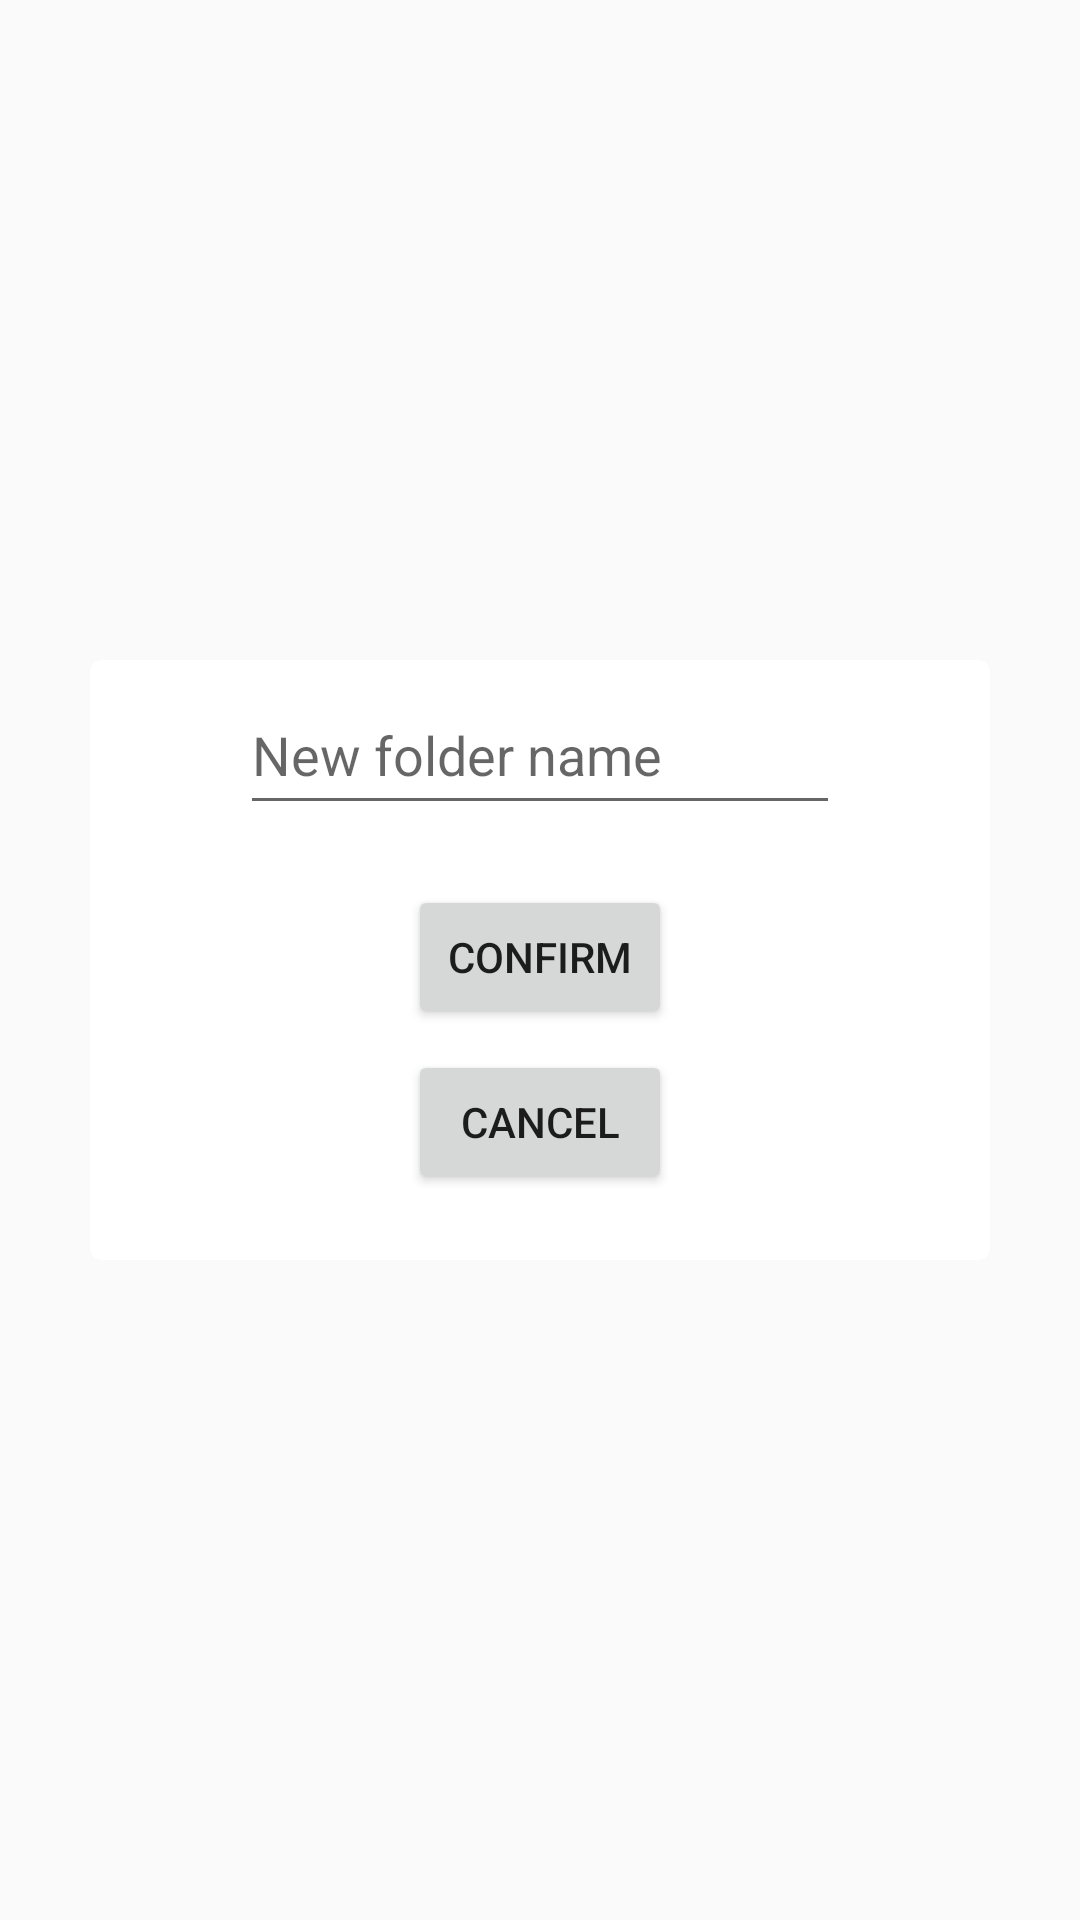

This screen was rendered from an Android layout file. Write that file and the resources it references.
<!-- AndroidManifest.xml: application theme Theme.AppCompat.Light.NoActionBar -->
<!-- res/layout/rename_popup.xml -->
<?xml version="1.0" encoding="utf-8"?>
<RelativeLayout xmlns:android="http://schemas.android.com/apk/res/android"
    android:layout_width="match_parent"
    android:layout_height="match_parent"
    xmlns:app="http://schemas.android.com/apk/res-auto">

    <androidx.cardview.widget.CardView
        android:id="@+id/cardView"
        android:layout_width="300dp"
        android:layout_height="200dp"
        android:layout_centerInParent="true"
        app:cardCornerRadius="4dp">

        <RelativeLayout
            android:layout_width="match_parent"
            android:layout_height="match_parent">

            <EditText
                android:id="@+id/renameEditText"
                android:layout_width="200dp"
                android:layout_height="50dp"
                android:hint="New folder name"
                android:layout_centerHorizontal="true"
                android:layout_marginTop="5dp"
                android:inputType="text"/>
            <Button
                android:id="@+id/confirmButton"
                android:layout_width="wrap_content"
                android:layout_height="wrap_content"
                android:text="CONFIRM"
                android:layout_marginTop="20dp"
                android:layout_centerHorizontal="true"
                android:layout_below="@id/renameEditText"/>
            <Button
                android:id="@+id/cancelButton"
                android:layout_width="wrap_content"
                android:layout_height="wrap_content"
                android:layout_centerHorizontal="true"
                android:text="CANCEL"
                android:layout_below="@id/renameEditText"
                android:layout_marginTop="75dp"
                android:layout_marginRight="5dp"/>

        </RelativeLayout>

    </androidx.cardview.widget.CardView>

</RelativeLayout>
<!-- resources referenced by this layout -->
<resources>

</resources>
